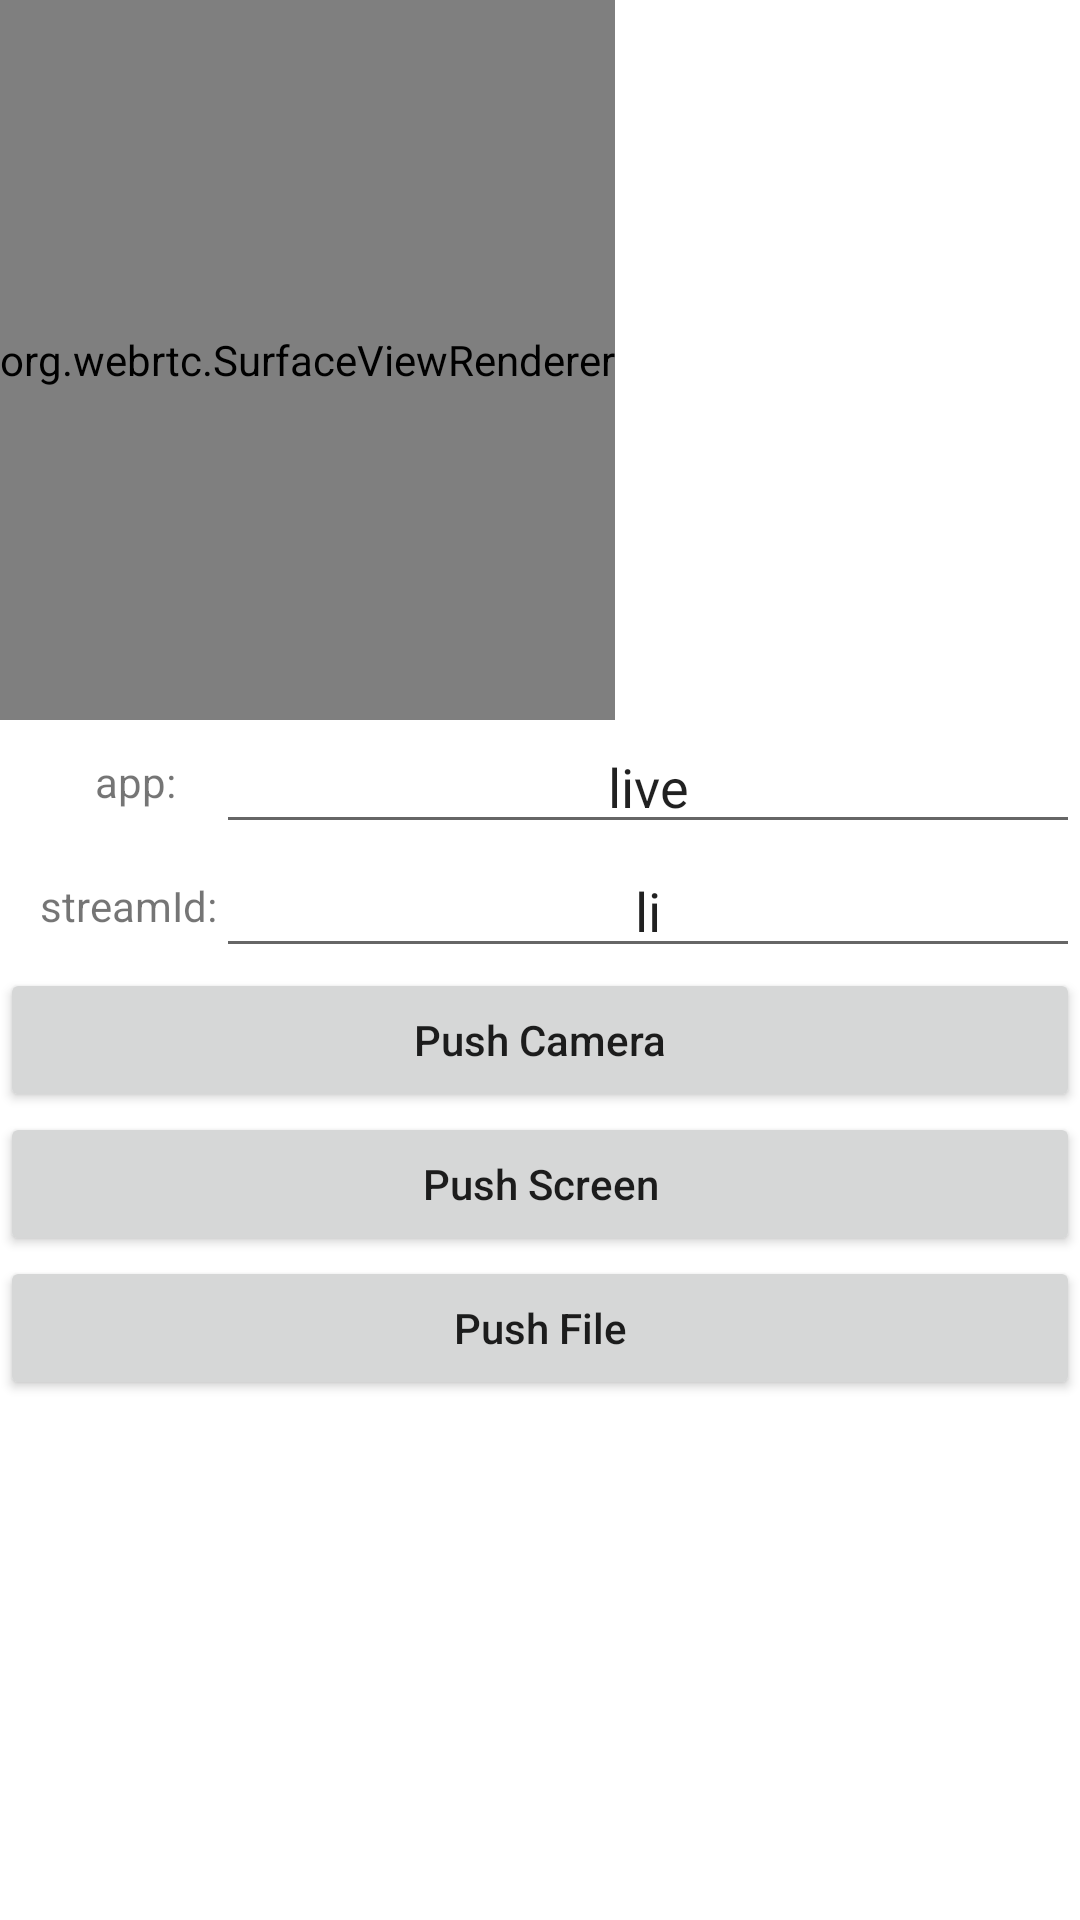

This screen was rendered from an Android layout file. Write that file and the resources it references.
<!-- AndroidManifest.xml: application theme Theme.AndroidWebRTC -->
<!-- res/layout/activity_pusher.xml -->
<?xml version="1.0" encoding="utf-8"?>
<androidx.constraintlayout.widget.ConstraintLayout xmlns:android="http://schemas.android.com/apk/res/android"
    android:layout_width="match_parent"
    android:layout_height="match_parent"
    xmlns:app="http://schemas.android.com/apk/res-auto">

    <org.webrtc.SurfaceViewRenderer
        android:id="@+id/surface_view_renderer"
        android:layout_width="wrap_content"
        android:layout_height="240dp" />

    <androidx.appcompat.widget.LinearLayoutCompat
        android:layout_width="match_parent"
        android:layout_height="wrap_content"
        android:orientation="vertical"
        app:layout_constraintTop_toBottomOf="@id/surface_view_renderer"
        >

        <LinearLayout
            android:layout_width="match_parent"
            android:layout_height="wrap_content">

            <androidx.appcompat.widget.AppCompatTextView
                android:layout_width="0dp"
                android:layout_height="wrap_content"
                android:layout_gravity="center"
                android:layout_weight="1"
                android:gravity="end"
                android:text="app:    " />

            <androidx.appcompat.widget.AppCompatEditText
                android:id="@+id/tv_app"
                android:layout_width="0dp"
                android:layout_height="wrap_content"
                android:layout_weight="4"
                android:text="live"
                android:gravity="center"/>
        </LinearLayout>

        <LinearLayout
            android:layout_width="match_parent"
            android:layout_height="wrap_content"
            android:layout_below="@id/surface_view_renderer">

            <androidx.appcompat.widget.AppCompatTextView
                android:layout_width="0dp"
                android:layout_height="wrap_content"
                android:layout_gravity="center"
                android:layout_weight="1"
                android:gravity="end"
                android:text="streamId:" />

            <androidx.appcompat.widget.AppCompatEditText
                android:id="@+id/tv_stream_id"
                android:layout_width="0dp"
                android:layout_height="wrap_content"
                android:layout_weight="4"
                android:text="li"
                android:gravity="center"/>
        </LinearLayout>

        <androidx.appcompat.widget.AppCompatButton
            android:layout_width="match_parent"
            android:layout_height="wrap_content"
            android:text="Push Camera"
            android:textAllCaps="false"
            android:onClick="onPushCamera"/>


        <androidx.appcompat.widget.AppCompatButton
            android:layout_width="match_parent"
            android:layout_height="wrap_content"
            android:text="Push Screen"
            android:textAllCaps="false"
            android:onClick="onPushScreen"/>


        <androidx.appcompat.widget.AppCompatButton
            android:layout_width="match_parent"
            android:layout_height="wrap_content"
            android:text="Push File"
            android:textAllCaps="false"
            android:onClick="onPushFile"/>

    </androidx.appcompat.widget.LinearLayoutCompat>
</androidx.constraintlayout.widget.ConstraintLayout>
<!-- resources referenced by this layout -->
<resources>
  <style name="Theme.AndroidWebRTC" parent="Theme.MaterialComponents.DayNight.DarkActionBar">
          
          <item name="colorPrimary">@color/purple_500</item>
          <item name="colorPrimaryVariant">@color/purple_700</item>
          <item name="colorOnPrimary">@color/white</item>
          
          <item name="colorSecondary">@color/teal_200</item>
          <item name="colorSecondaryVariant">@color/teal_700</item>
          <item name="colorOnSecondary">@color/black</item>
          
          <item name="android:statusBarColor" tools:targetApi="l">?attr/colorPrimaryVariant</item>
          
      </style>
  <!-- not gathered from this repository: default colours our renderer supplied (Android Studio template values) -->
  <color name="purple_500">#FF6200EE</color>
  <color name="purple_700">#FF3700B3</color>
  <color name="teal_200">#FF03DAC5</color>
  <color name="teal_700">#FF018786</color>
  <color name="black">#FF000000</color>
  <color name="white">#FFFFFFFF</color>
</resources>
